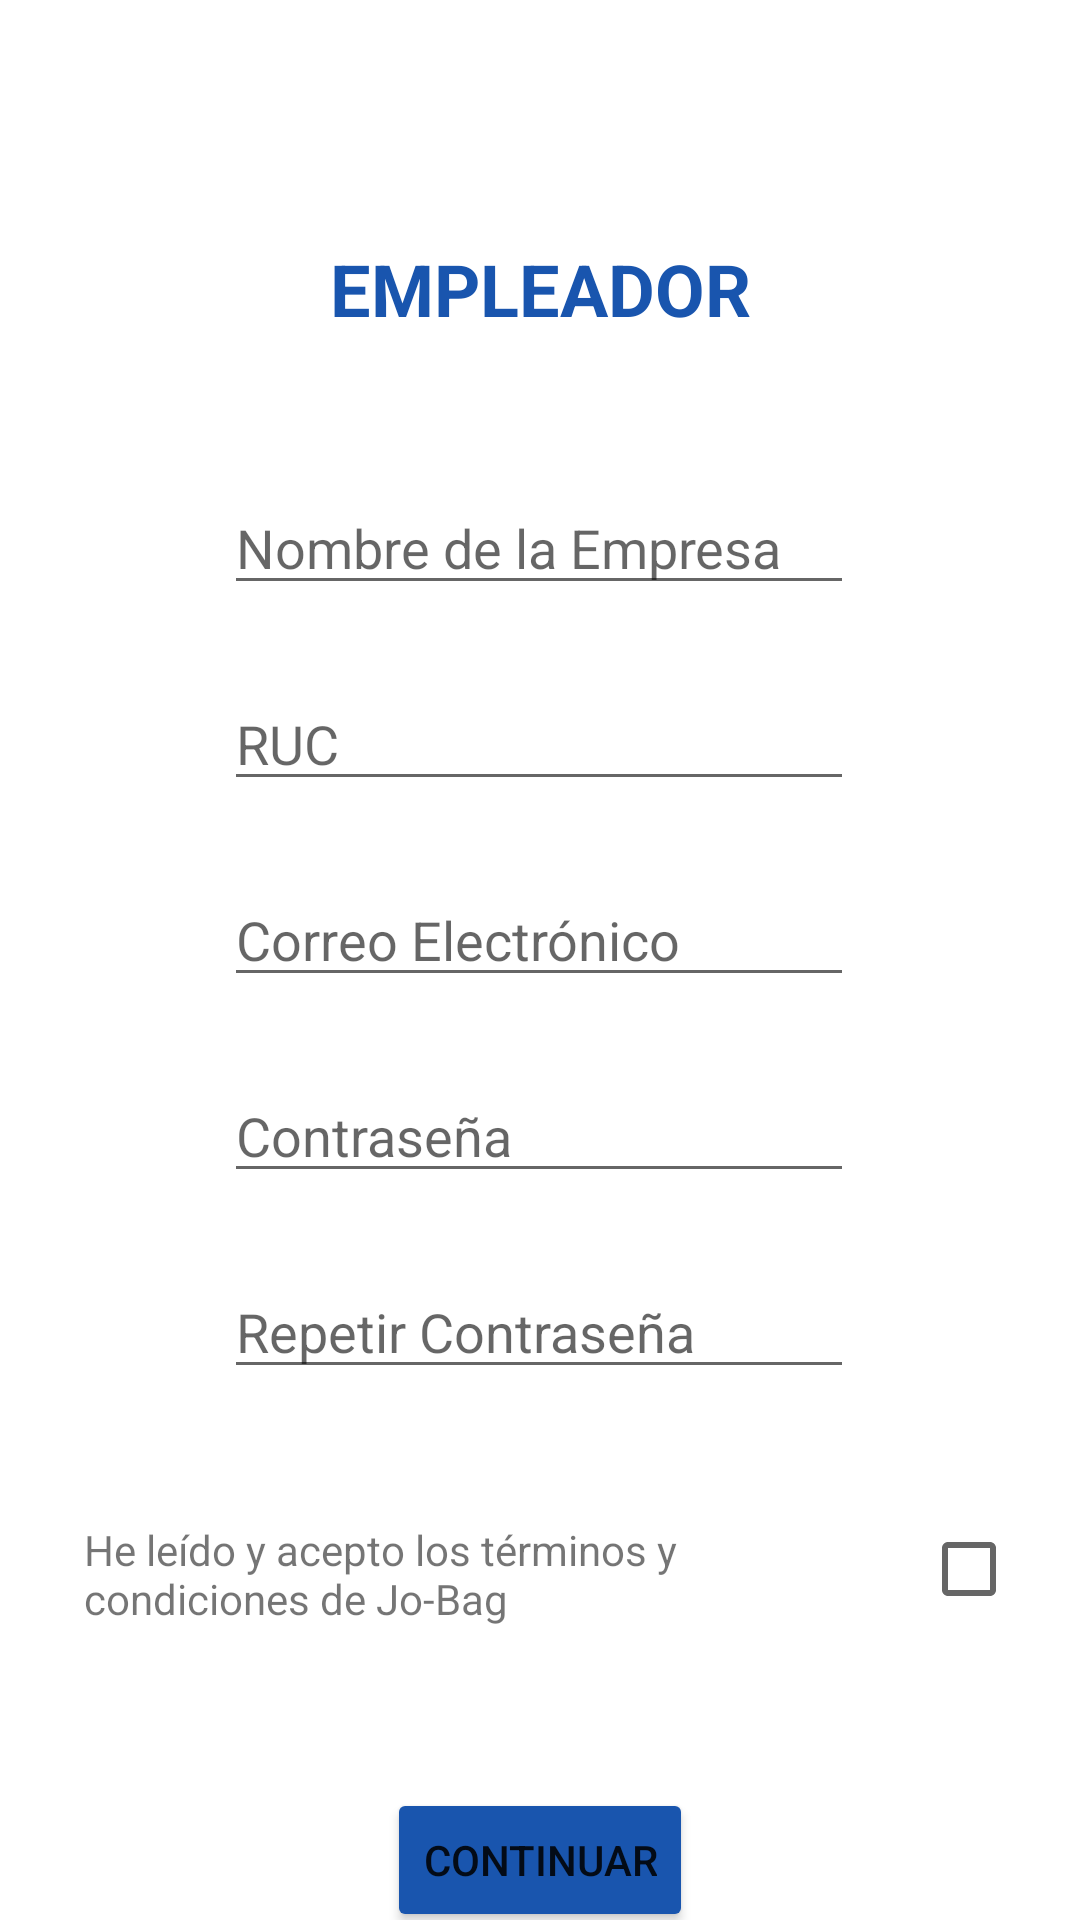

Layout XML and referenced resources for this Android screen:
<!-- AndroidManifest.xml: application theme Theme.JoBag -->
<!-- res/layout/activity_register_empleador.xml -->
<?xml version="1.0" encoding="utf-8"?>
<androidx.constraintlayout.widget.ConstraintLayout xmlns:android="http://schemas.android.com/apk/res/android"
    xmlns:app="http://schemas.android.com/apk/res-auto"
    xmlns:tools="http://schemas.android.com/tools"
    android:layout_width="match_parent"
    android:layout_height="match_parent"
    tools:context=".Empleador.RegisterActivityEmpleador">

    <TextView
        android:id="@+id/textView6"
        android:layout_width="wrap_content"
        android:layout_height="wrap_content"
        android:layout_marginTop="80dp"
        android:text="EMPLEADOR"
        android:textAlignment="center"
        android:textColor="#1955AE"
        android:textSize="24sp"
        android:textStyle="bold"
        app:layout_constraintEnd_toEndOf="parent"
        app:layout_constraintStart_toStartOf="parent"
        app:layout_constraintTop_toTopOf="parent"
        tools:ignore="MissingConstraints" />

    <EditText
        android:id="@+id/et_Nombre_Empresa"
        android:layout_width="wrap_content"
        android:layout_height="wrap_content"
        android:layout_marginTop="48dp"
        android:ems="10"
        android:hint="Nombre de la Empresa"
        android:inputType="textPersonName"
        app:layout_constraintEnd_toEndOf="parent"
        app:layout_constraintHorizontal_bias="0.497"
        app:layout_constraintStart_toStartOf="parent"
        app:layout_constraintTop_toBottomOf="@+id/textView6"
        tools:ignore="MissingConstraints" />

    <EditText
        android:id="@+id/et_RUC"
        android:layout_width="wrap_content"
        android:layout_height="wrap_content"
        android:layout_marginTop="24dp"
        android:ems="10"
        android:hint="RUC"
        android:inputType="textPersonName"
        app:layout_constraintEnd_toEndOf="parent"
        app:layout_constraintHorizontal_bias="0.497"
        app:layout_constraintStart_toStartOf="parent"
        app:layout_constraintTop_toBottomOf="@+id/et_Nombre_Empresa"
        tools:ignore="MissingConstraints" />

    <EditText
        android:id="@+id/et_email"
        android:layout_width="wrap_content"
        android:layout_height="wrap_content"
        android:layout_marginTop="24dp"
        android:ems="10"
        android:hint="Correo Electrónico"
        android:inputType="textPersonName"
        app:layout_constraintEnd_toEndOf="parent"
        app:layout_constraintHorizontal_bias="0.497"
        app:layout_constraintStart_toStartOf="parent"
        app:layout_constraintTop_toBottomOf="@+id/et_RUC"
        tools:ignore="MissingConstraints" />

    <EditText
        android:id="@+id/et_password"
        android:layout_width="wrap_content"
        android:layout_height="wrap_content"
        android:layout_marginTop="24dp"
        android:ems="10"
        android:hint="Contraseña"
        android:inputType="textPersonName"
        app:layout_constraintEnd_toEndOf="parent"
        app:layout_constraintHorizontal_bias="0.497"
        app:layout_constraintStart_toStartOf="parent"
        app:layout_constraintTop_toBottomOf="@+id/et_email"
        tools:ignore="MissingConstraints" />

    <EditText
        android:id="@+id/et_password_2"
        android:layout_width="wrap_content"
        android:layout_height="wrap_content"
        android:layout_marginTop="24dp"
        android:ems="10"
        android:hint="Repetir Contraseña"
        android:inputType="textPersonName"
        app:layout_constraintEnd_toEndOf="parent"
        app:layout_constraintHorizontal_bias="0.497"
        app:layout_constraintStart_toStartOf="parent"
        app:layout_constraintTop_toBottomOf="@+id/et_password"
        tools:ignore="MissingConstraints" />

    <TextView
        android:id="@+id/textView7"
        android:layout_width="231dp"
        android:layout_height="41dp"
        android:layout_marginStart="28dp"
        android:layout_marginTop="44dp"
        android:text="He leído y acepto los términos y condiciones de Jo-Bag"
        android:textAlignment="textStart"
        app:layout_constraintStart_toStartOf="parent"
        app:layout_constraintTop_toBottomOf="@+id/et_password_2" />

    <CheckBox
        android:id="@+id/checkBox"
        android:layout_width="wrap_content"
        android:layout_height="wrap_content"
        android:layout_marginStart="48dp"
        android:layout_marginTop="36dp"
        app:layout_constraintStart_toEndOf="@+id/textView7"
        app:layout_constraintTop_toBottomOf="@+id/et_password_2" />

    <Button
        android:id="@+id/bt_Register_E"
        android:layout_width="wrap_content"
        android:layout_height="wrap_content"
        android:layout_marginTop="48dp"
        android:backgroundTint="#1955AE"
        android:text="CONTINUAR"
        app:layout_constraintEnd_toEndOf="parent"
        app:layout_constraintStart_toStartOf="parent"
        app:layout_constraintTop_toBottomOf="@+id/textView7" />
</androidx.constraintlayout.widget.ConstraintLayout>
<!-- resources referenced by this layout -->
<resources>
  <style name="Theme.JoBag" parent="Theme.MaterialComponents.DayNight.DarkActionBar">
          
          <item name="colorPrimary">@color/purple_500</item>
          <item name="colorPrimaryVariant">@color/purple_700</item>
          <item name="colorOnPrimary">@color/white</item>
          
          <item name="colorSecondary">@color/teal_200</item>
          <item name="colorSecondaryVariant">@color/teal_700</item>
          <item name="colorOnSecondary">@color/black</item>
          
          <item name="android:statusBarColor" tools:targetApi="l">?attr/colorPrimaryVariant</item>
          
      </style>
  <!-- not gathered from this repository: default colours our renderer supplied (Android Studio template values) -->
  <color name="purple_500">#FF6200EE</color>
  <color name="purple_700">#FF3700B3</color>
  <color name="teal_200">#FF03DAC5</color>
  <color name="teal_700">#FF018786</color>
  <color name="black">#FF000000</color>
  <color name="white">#FFFFFFFF</color>
</resources>
